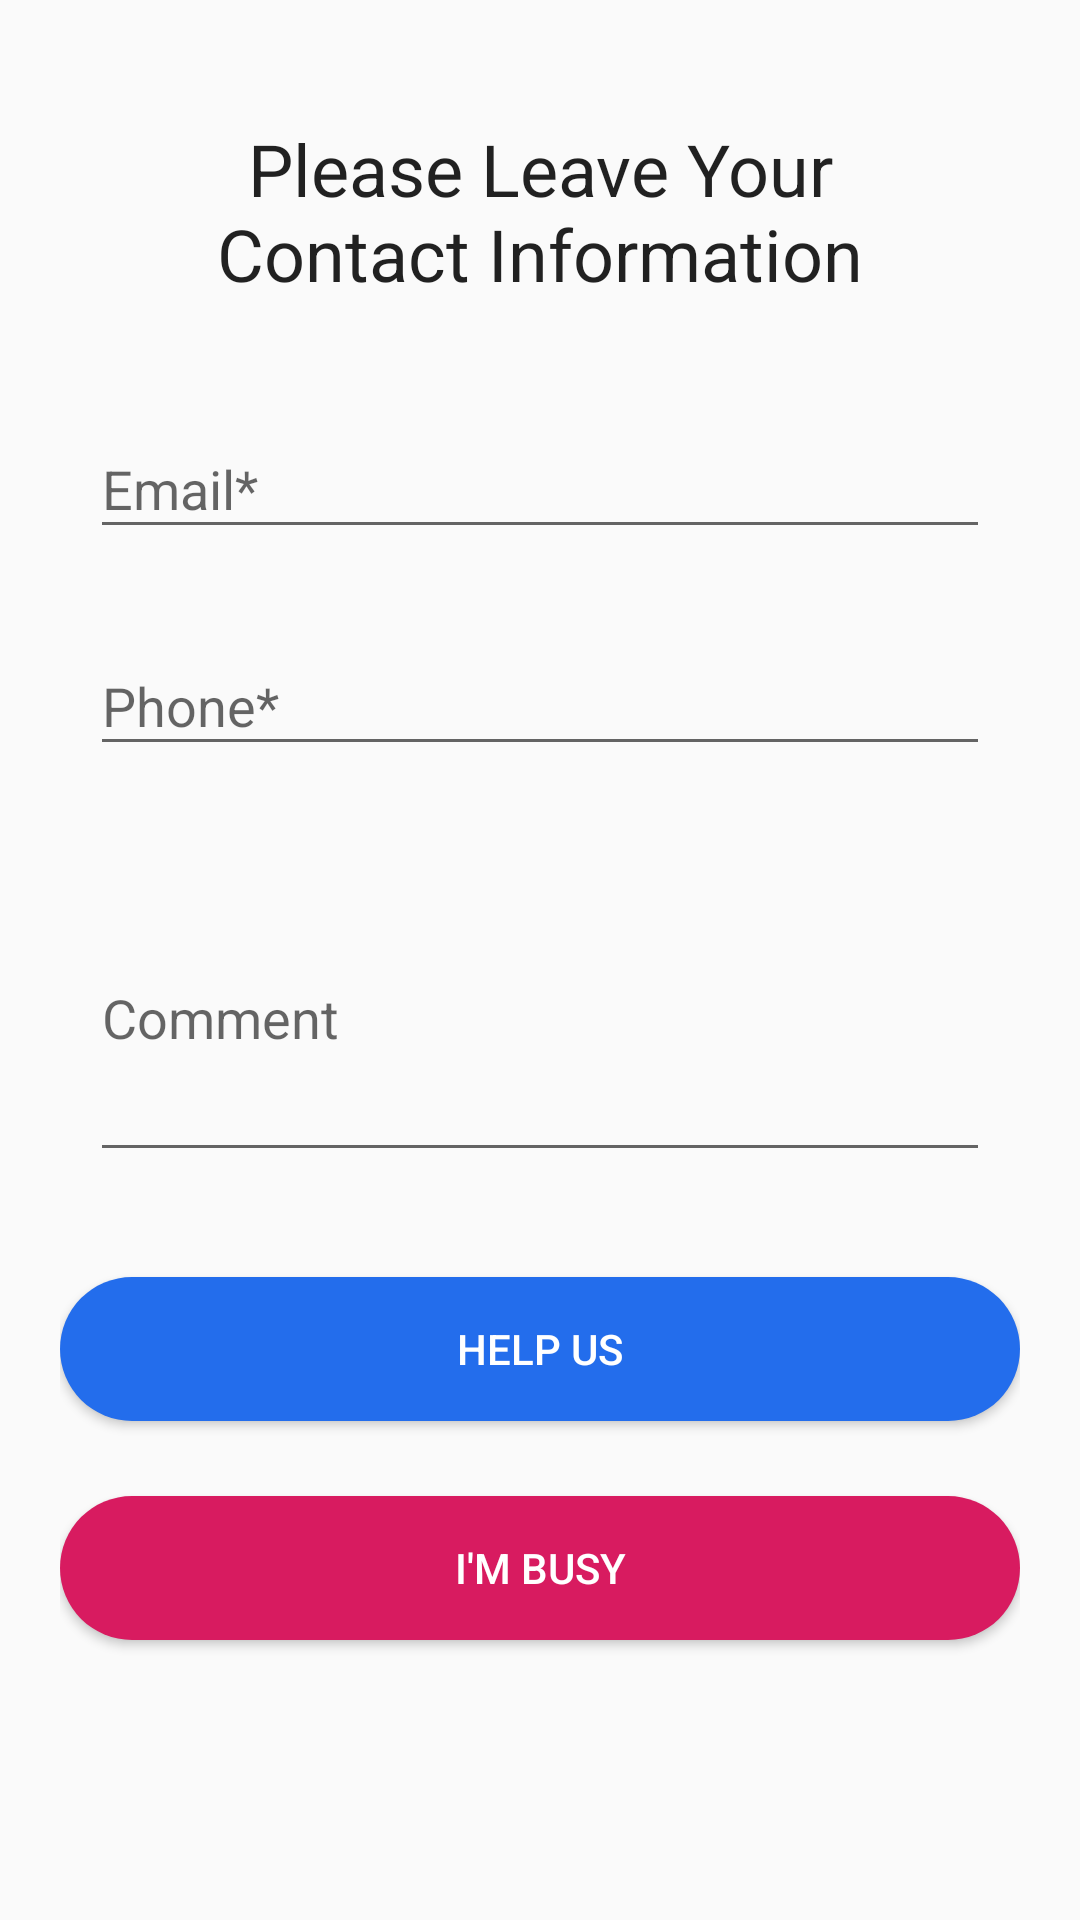

Write the Android layout XML for this screen, with the resource values it uses.
<!-- AndroidManifest.xml: application theme AppTheme -->
<!-- res/layout/information_dialoug.xml -->
<?xml version="1.0" encoding="utf-8"?>
<LinearLayout
        xmlns:android="http://schemas.android.com/apk/res/android"
        android:orientation="vertical"
        android:layout_width="340dp"
        android:layout_height="match_parent"
        android:padding="@dimen/padding_"
        android:layout_gravity="center"
        >

    <TextView
            android:id="@+id/leave_info_txt"
            style="@style/Base.TextAppearance.AppCompat.Headline"
            android:layout_width="match_parent"
            android:layout_height="wrap_content"
            android:gravity="center"
            android:padding="@dimen/padding_"
            android:text="@string/leave_contact"
            />

    <com.google.android.material.textfield.TextInputLayout
            android:layout_width="match_parent"
            android:layout_height="wrap_content"
            android:layout_margin="10dp"
            >
        <EditText
                android:id="@+id/email"
                android:layout_width="match_parent"
                android:layout_height="wrap_content"
                android:hint="@string/email"
                />
    </com.google.android.material.textfield.TextInputLayout>

    <com.google.android.material.textfield.TextInputLayout
            android:layout_width="match_parent"
            android:layout_height="wrap_content"
            android:layout_margin="10dp"
            >

        <EditText
                android:id="@+id/phone"
                android:layout_width="match_parent"
                android:layout_height="wrap_content"
                android:hint="@string/phone"
                android:inputType="phone"
                />
    </com.google.android.material.textfield.TextInputLayout>

    <com.google.android.material.textfield.TextInputLayout
            android:layout_width="match_parent"
            android:layout_height="wrap_content"
            android:layout_margin="10dp"
            >

        <EditText
                android:id="@+id/comment"
                android:layout_width="match_parent"
                android:layout_height="wrap_content"
                android:hint="@string/comment"
                android:inputType="textMultiLine"
                android:lines="4"
                />
    </com.google.android.material.textfield.TextInputLayout>

    <Button
            android:id="@+id/submitBtn"
            android:layout_width="match_parent"
            android:layout_height="wrap_content"
            android:layout_gravity="center"
            android:layout_marginTop="25dp"
            android:background="@drawable/btn_submit_background"
            android:text="@string/help_us"
            android:textColor="@android:color/white"
            />

    <Button
            android:id="@+id/bustBtn"
            android:layout_width="match_parent"
            android:layout_height="wrap_content"
            android:layout_gravity="center"
            android:layout_marginTop="25dp"
            android:background="@drawable/btn_thankyou_background"
            android:text="@string/i_m_busy"
            android:textColor="@android:color/white"
            />
</LinearLayout>
<!-- resources referenced by this layout -->
<resources>
  <dimen name="padding_">20dp</dimen>
  <!-- drawable btn_submit_background (drawable) -->
  <?xml version="1.0" encoding="utf-8"?>
  <shape xmlns:android="http://schemas.android.com/apk/res/android">
  	<corners android:radius="50dp" />
  	<solid android:color="#236dec"/>
  </shape>
  <!-- drawable btn_thankyou_background (drawable) -->
  <?xml version="1.0" encoding="utf-8"?>
  <shape xmlns:android="http://schemas.android.com/apk/res/android">
      <corners android:radius="50dp" />
      <solid android:color="@color/colorAccent"/>
  </shape>
  <string name="comment">Comment</string>
  <string name="email">Email*</string>
  <string name="help_us">Help Us</string>
  <string name="i_m_busy">I\'m Busy</string>
  <string name="leave_contact">Please Leave Your Contact Information</string>
  <string name="phone">Phone*</string>
  <style name="AppTheme" parent="Theme.AppCompat.Light.NoActionBar">
          
          <item name="colorPrimary">@color/colorPrimary</item>
          <item name="colorPrimaryDark">@color/colorPrimaryDark</item>
          <item name="colorAccent">@color/colorAccent</item>
      </style>
  <color name="colorAccent">#D81B60</color>
  <color name="colorPrimary">#008577</color>
  <color name="colorPrimaryDark">#111112</color>
</resources>
